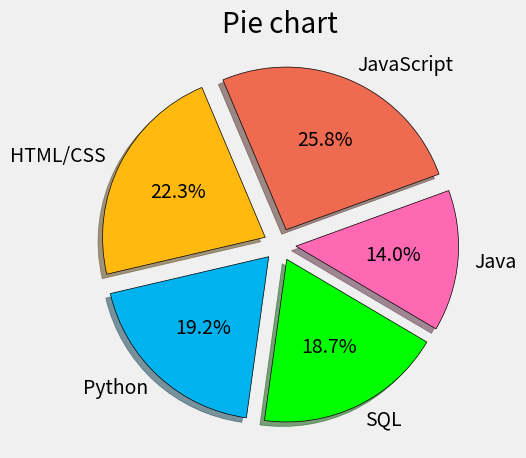

Reproduce this figure in Python.
import matplotlib.pyplot as plt
from matplotlib import pyplot
plt.style.use('fivethirtyeight')

slices=[53587, 46259, 39792, 38835, 29162]
labels=['JavaScript', 'HTML/CSS', 'Python', 'SQL', 'Java']
colors=['#EE6A50','#FFB90F','#00B2EE','#00FF00',	'#FF69B4']
explode=[0.1,0.1,0.1,0.1,0.1]

plt.pie (slices,labels=labels,explode=explode,shadow=True,startangle=20,autopct='%1.1f%%' ,colors=colors,wedgeprops={'edgecolor':'black'})


plt.savefig('Mat_1.png')
plt.title("Pie chart")
plt.tight_layout()
plt.show()


